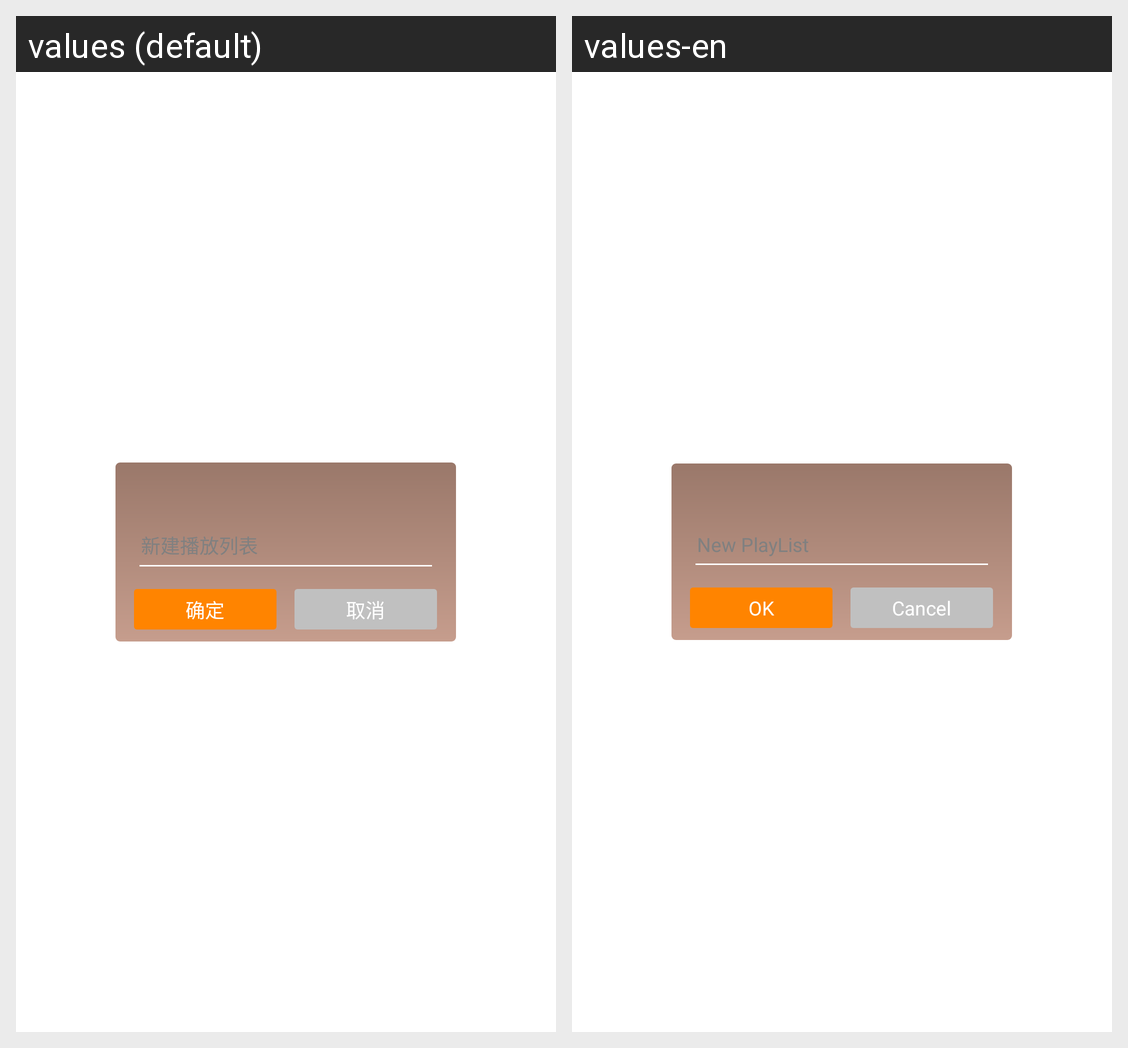

The same Android screen rendered under two of its app's locales, left to right. List the strings drawn on it with the default value and each locale's translation.
Android screen res/layout/new_folder.xml rendered under 2 locales, left to right: values (default), values-en. Device: Nexus 5 (rendered at 1080×1920; each locale shown at half size, 540×960, under a caption strip naming it); theme AppTheme.
Strings drawn on this screen, with the default value and each locale's value (text and hints the layout hard-codes, and strings that could not be matched under every locale, appear in the picture but are not listed):

new_file
  values: 新建播放列表
  values-en: New PlayList

music_delete_ok
  values: 确定
  values-en: OK

music_delete_cancel
  values: 取消
  values-en: Cancel
